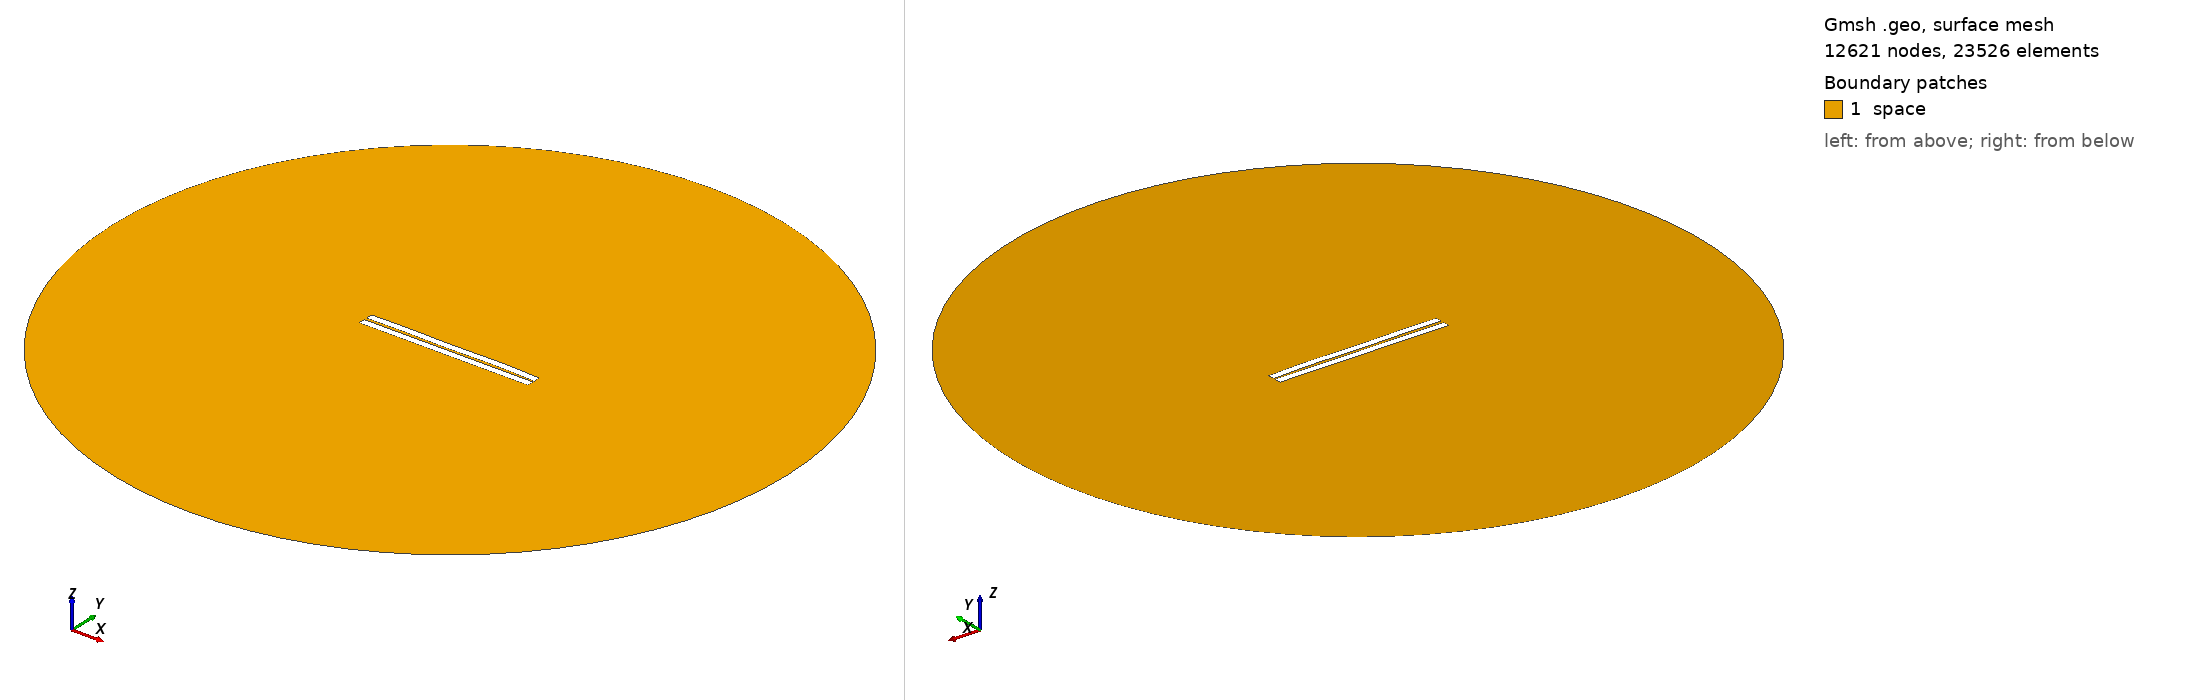

Gmsh geometry script, surface-meshed: 12621 nodes, 23526 surface elements. Boundary patches (legend numbers): 1 space. Left view from above one corner, right view from below the opposite corner. Legend entries are the model's physical surfaces. The drawing asked Gmsh for element sizes between 1% and 20% of the model's largest extent; the script's own settings can give other sizes.

=== 85.geo (drawn) ===
//---------------------------------------
// Geometry kernel
//---------------------------------------

SetFactory("OpenCASCADE");



//---------------------------------------
// Parameters of the geometry
//---------------------------------------

// Overetch of the upper plate
overetch = 0.0;

// Distance between the plates
distance = 1.5;

// Discretization over the x axis (for the deformation)
nx = 50; 

// Length of the plate
L = 100 - overetch; 

// Number of modes
n = 4; 

// 1st mode coefficient
coeff(1) = -0.15;
beta(1) = 0.596864 * 3.1415926535 / L;

// 2nd mode coefficient
coeff(2) = 0.07499999999999998;
beta(2) = 1.49418 * 3.1415926535 / L;

// 3rd mode coefficient
coeff(3) = -0.075;
beta(3) = 2.50025 * 3.1415926535 / L;

// 4th mode coefficient
coeff(4) = 0.15;
beta(4) = 3.49999 * 3.1415926535 / L;



//---------------------------------------
// Upper plate (deformed rectangle)
//---------------------------------------

// Coordiantes of the upper plate
xmin = -50;
xmax = 50 - overetch;

// Height of the upper plate
yheight = 4 - 2 * overetch;

// Indexes of the points
UpperID[] = {};
LowerID[] = {};
LeftID[] = {};
RightID[] = {};

// Point index
p = 1;

// Horizontal edges
For i In {1:nx}
    x = xmin + (i-1)*(xmax - xmin)/(nx-1);

    y_bottom = distance / 2 + overetch;
    For j In {1:n}
        C = (Cosh(beta(j)*L) + Cos(beta(j)*L)) / (Sinh(beta(j)*L) + Sin(beta(j)*L));
        y_bottom  = y_bottom + coeff(j) * (Cosh(beta(j)*(x+50)) - Cos(beta(j)*(x+50)) - C * (Sinh(beta(j)*(x+50)) - Sin(beta(j)*(x+50))));
    EndFor

    y_top = y_bottom + yheight;

    Point(p) = {x, y_top, 0, 1.0};
    UpperID[i] = p;
    p = p + 1;

    Point(p) = {x, y_bottom, 0, 1.0};
    LowerID[i] = p;
    p = p + 1;
EndFor

// Create point lists
UpperPts[] = {}; LowerPts[] = {};
For i In {1:nx}
  UpperPts[] += {UpperID[i]};
  LowerPts[] += {LowerID[i]};
EndFor

// Build splines
Spline(1) = {UpperPts[]};
Spline(2) = {LowerPts[]};
Line(3) = {LowerPts[nx-1], UpperPts[nx-1]};
Line(4) = {LowerPts[0], UpperPts[0]};

// Build the plane surface
Curve Loop(1) = {2, 3, -1, -4};
Plane Surface(1) = {1};



//---------------------------------------
// Lower plate (rectangle)
//---------------------------------------

// Vertices
Point(1001) = {-50, -1, 0, 1.0};
Point(1002) = { 50, -1, 0, 1.0};
Point(1003) = { 50,  -5, 0, 1.0};
Point(1004) = {-50,  -5, 0, 1.0};

// Edges
Line(5) = {1001, 1002};
Line(6) = {1002, 1003};
Line(7) = {1003, 1004};
Line(8) = {1004, 1001};

// Plane surface
Line Loop(2) = {5, 6, 7, 8};
Plane Surface(2) = {2}; 



//---------------------------------------
// Outer (fictious) boundary
//---------------------------------------

// Points
Point(1005) = {0, 0, 0};       // Center
Point(1006) = {200, 0, 0};     // Start point
Point(1007) = {0, 200, 0};     // 90 degrees
Point(1008) = {-200, 0, 0};    // 180 degrees
Point(1009) = {0, -200, 0};    // 270 degrees

// Circle arcs (each needs start, center, end)
Circle(9) = {1006, 1005, 1007};
Circle(10) = {1007, 1005, 1008};
Circle(11) = {1008, 1005, 1009};
Circle(12) = {1009, 1005, 1006};

// Plane surface for the entire domain
Curve Loop(3) = {9, 10, 11, 12};
Surface(3) = {3};

// Subtract the plates from the whole domain to obtain the actual domain where we want to solve the equations
BooleanDifference{ Surface{3}; Delete; }{ Surface{1}; Surface{2}; Delete; }




//---------------------------------------
// Transfinite Lines/Curves
//---------------------------------------

// Set the number of points on the boundaries
r = 7;

// Plates
Transfinite Curve {1, 2} = 50*r Using Progression 1;
Transfinite Curve {3, 4} = 2*r Using Progression 1;
Transfinite Line {5, 7} = 50*r Using Progression 1;
Transfinite Line {6, 8} = 2*r Using Progression 1;

// Outer boundary
Transfinite Line {9, 10, 11, 12} = 20 Using Progression 1;



//---------------------------------------
// Physical groups
//---------------------------------------                

// Physical curves (boundaries)
Physical Line("force_segment", 10) = {2};
Physical Line("upper_plate", 11) = {1, 3, 4};
Physical Line("lower_plate", 12) = {5, 6, 7, 8};
Physical Line("boundary", 20) = {9, 10, 11, 12};

// Physical Surfaces
Physical Surface("space", 30) = {3};



//---------------------------------------
// 6. Generate the Mesh
//---------------------------------------

// 2D mesh generation
Mesh 2;
